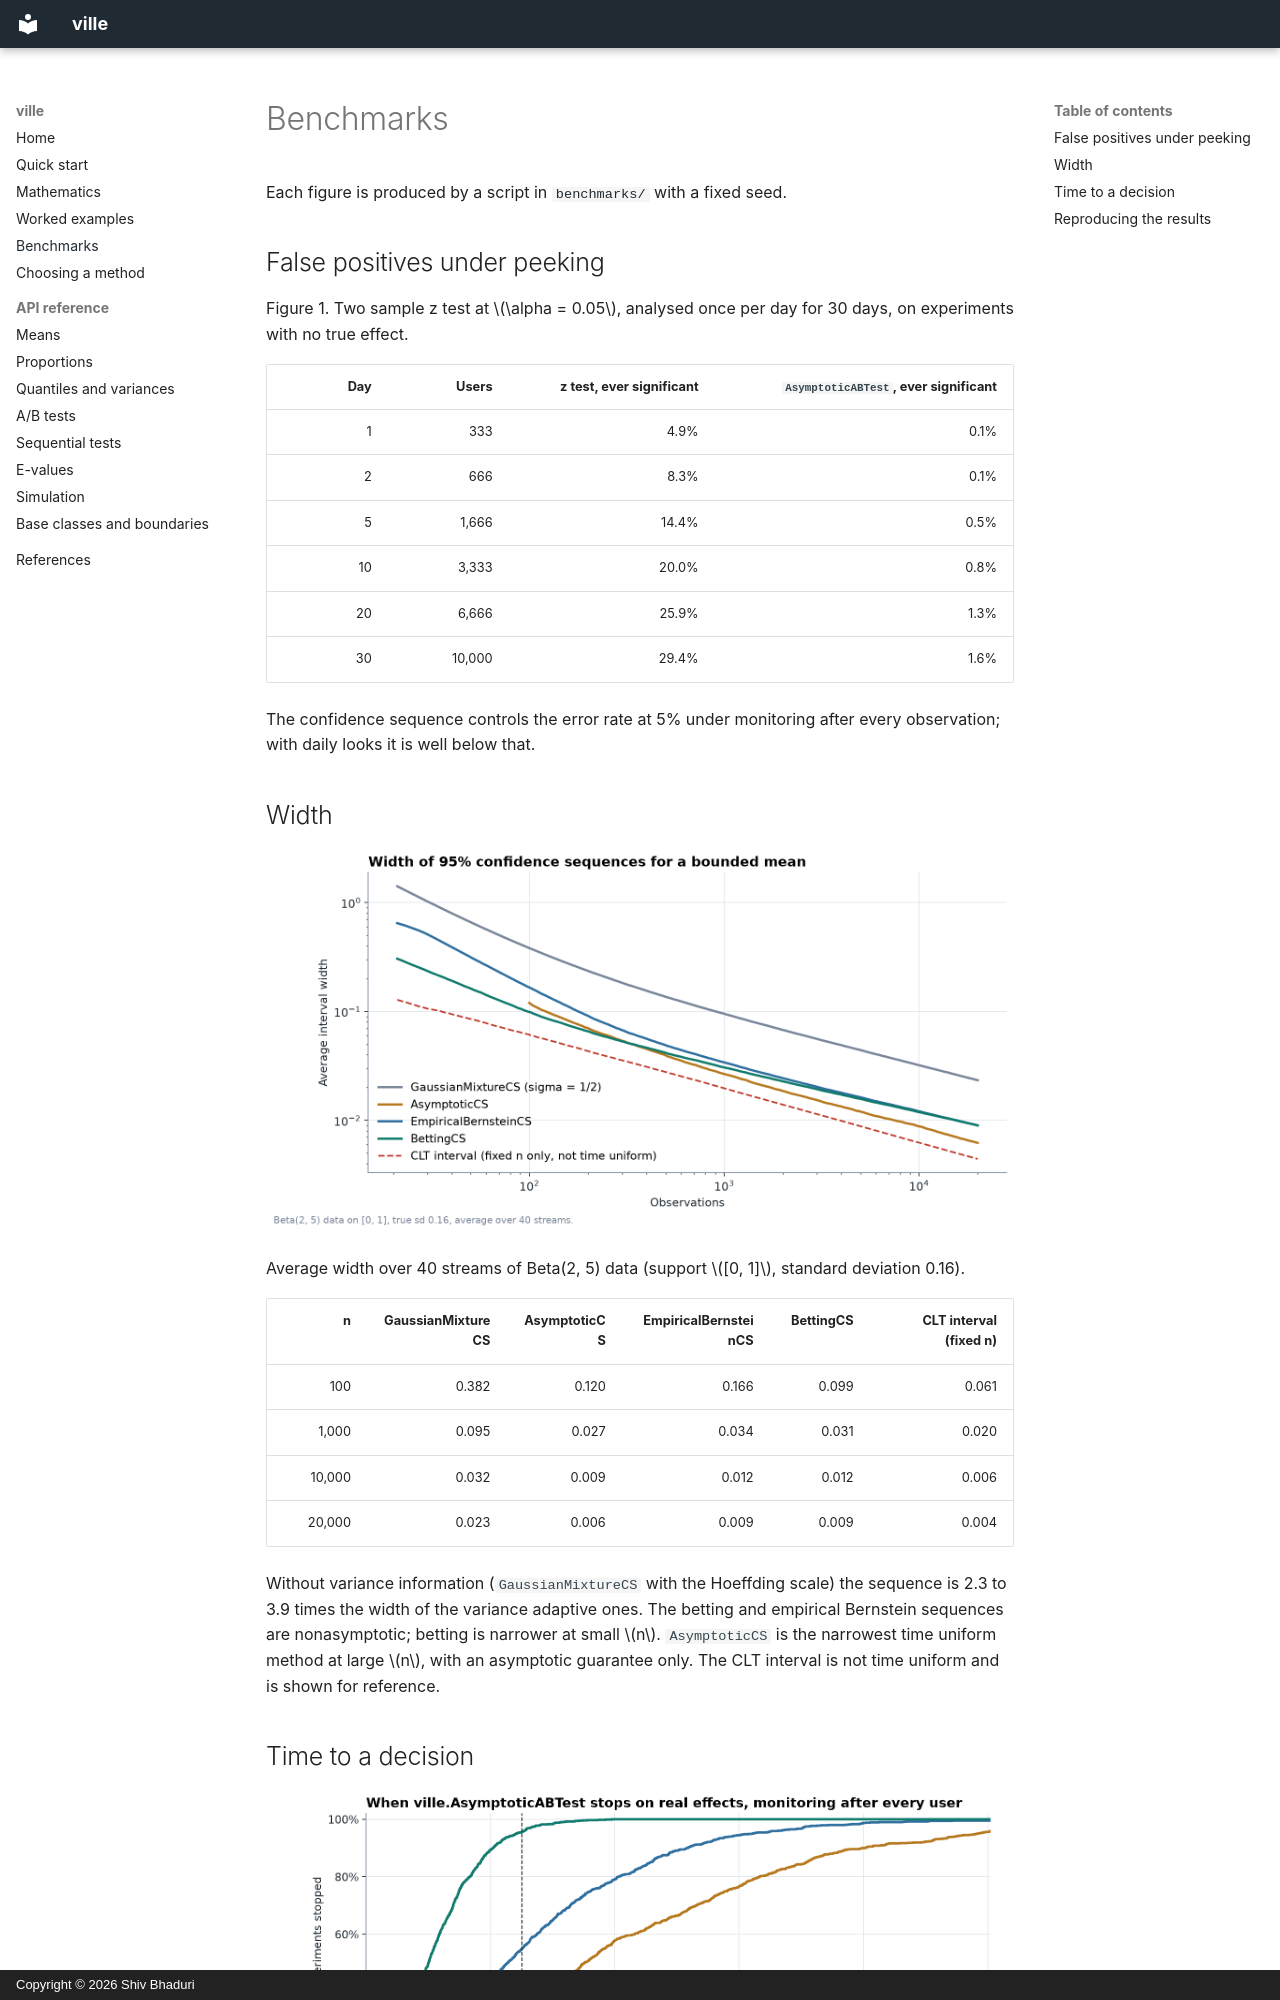

repository: shivsbhaduri/ville · page: benchmarks/index.html · generator: mkdocs · copyright: Copyright © 2026 Shiv Bhaduri

# Benchmarks

Each figure is produced by a script in [`benchmarks/`](https://github.com/shivsbhaduri/ville/tree/main/benchmarks/) with a fixed seed.

## False positives under peeking

Figure 1. Two sample z test at $\alpha = 0.05$, analysed once per day for 30 days, on experiments with no true effect.

| Day | Users | z test, ever significant | `AsymptoticABTest`, ever significant |
|---:|---:|---:|---:|
| 1 | 333 | 4.9% | 0.1% |
| 2 | 666 | 8.3% | 0.1% |
| 5 | 1,666 | 14.4% | 0.5% |
| 10 | 3,333 | 20.0% | 0.8% |
| 20 | 6,666 | 25.9% | 1.3% |
| 30 | 10,000 | 29.4% | 1.6% |

The confidence sequence controls the error rate at 5% under monitoring after every observation; with daily looks it is well below that.

## Width

![Width of 95% confidence sequences for a bounded mean](figures/widths.png)

Average width over 40 streams of Beta(2, 5) data (support $[0, 1]$, standard deviation 0.16).

| n | GaussianMixtureCS | AsymptoticCS | EmpiricalBernsteinCS | BettingCS | CLT interval (fixed n) |
|---:|---:|---:|---:|---:|---:|
| 100 | 0.382 | 0.120 | 0.166 | 0.099 | 0.061 |
| 1,000 | 0.095 | 0.027 | 0.034 | 0.031 | 0.020 |
| 10,000 | 0.032 | 0.009 | 0.012 | 0.012 | 0.006 |
| 20,000 | 0.023 | 0.006 | 0.009 | 0.009 | 0.004 |

Without variance information (`GaussianMixtureCS` with the Hoeffding scale) the sequence is 2.3 to 3.9 times the width of the variance adaptive ones. The betting and empirical Bernstein sequences are nonasymptotic; betting is narrower at small $n$. `AsymptoticCS` is the narrowest time uniform method at large $n$, with an asymptotic guarantee only. The CLT interval is not time uniform and is shown for reference.
